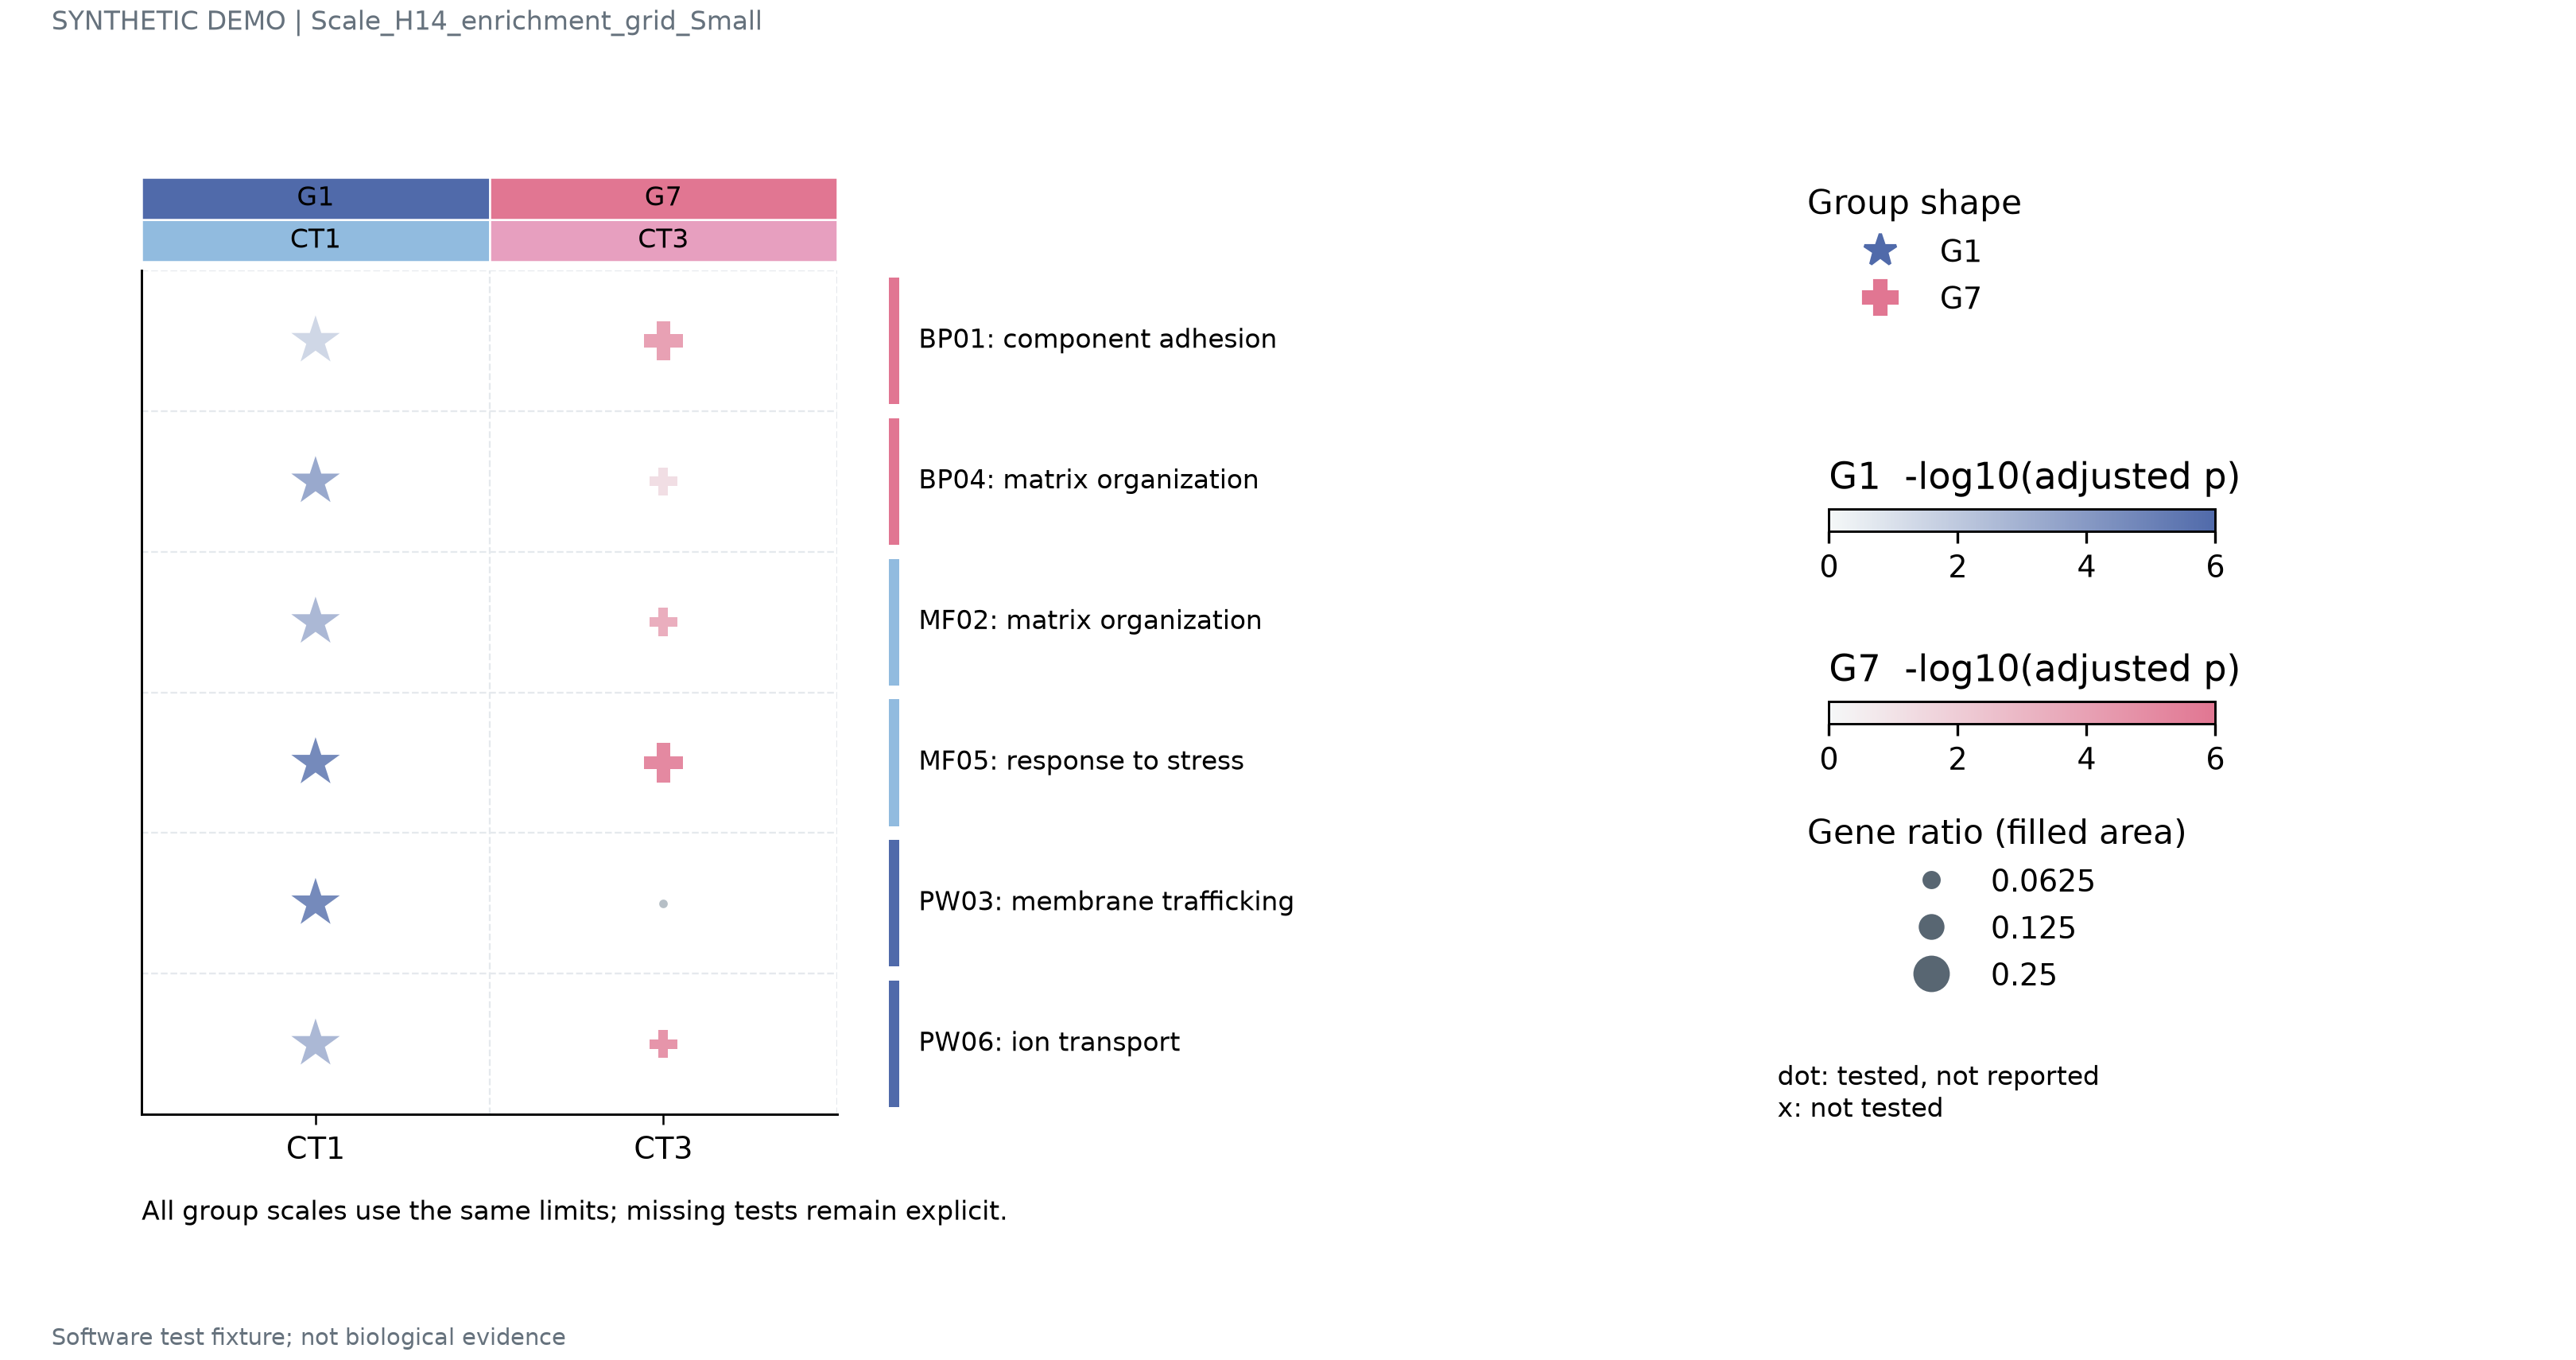

Source data for this figure (header and first rows):
term_id	term_label	block	column_id	group	cell_class	status	padj	gene_ratio
BP01	component adhesion	BP	G1/CT1	G1	CT1	reported	0.03981	0.175
BP01	component adhesion	BP	G7/CT3	G7	CT3	reported	0.0001	0.205
BP04	matrix organization	BP	G1/CT1	G1	CT1	reported	0.0004467	0.175
BP04	matrix organization	BP	G7/CT3	G7	CT3	reported	0.0631	0.106
MF02	matrix organization	MF	G1/CT1	G1	CT1	reported	0.001995	0.175
MF02	matrix organization	MF	G7/CT3	G7	CT3	reported	0.0003631	0.106
MF05	response to stress	MF	G1/CT1	G1	CT1	reported	2.238721138568338e-05	0.175
MF05	response to stress	MF	G7/CT3	G7	CT3	reported	7.585775750291836e-06	0.205
PW03	membrane trafficking	KEGG	G1/CT1	G1	CT1	reported	2.238721138568338e-05	0.175
PW03	membrane trafficking	KEGG	G7/CT3	G7	CT3	tested_absent		
PW06	ion transport	KEGG	G1/CT1	G1	CT1	reported	0.001995	0.175
PW06	ion transport	KEGG	G7/CT3	G7	CT3	reported	2.7542287033381633e-05	0.106
